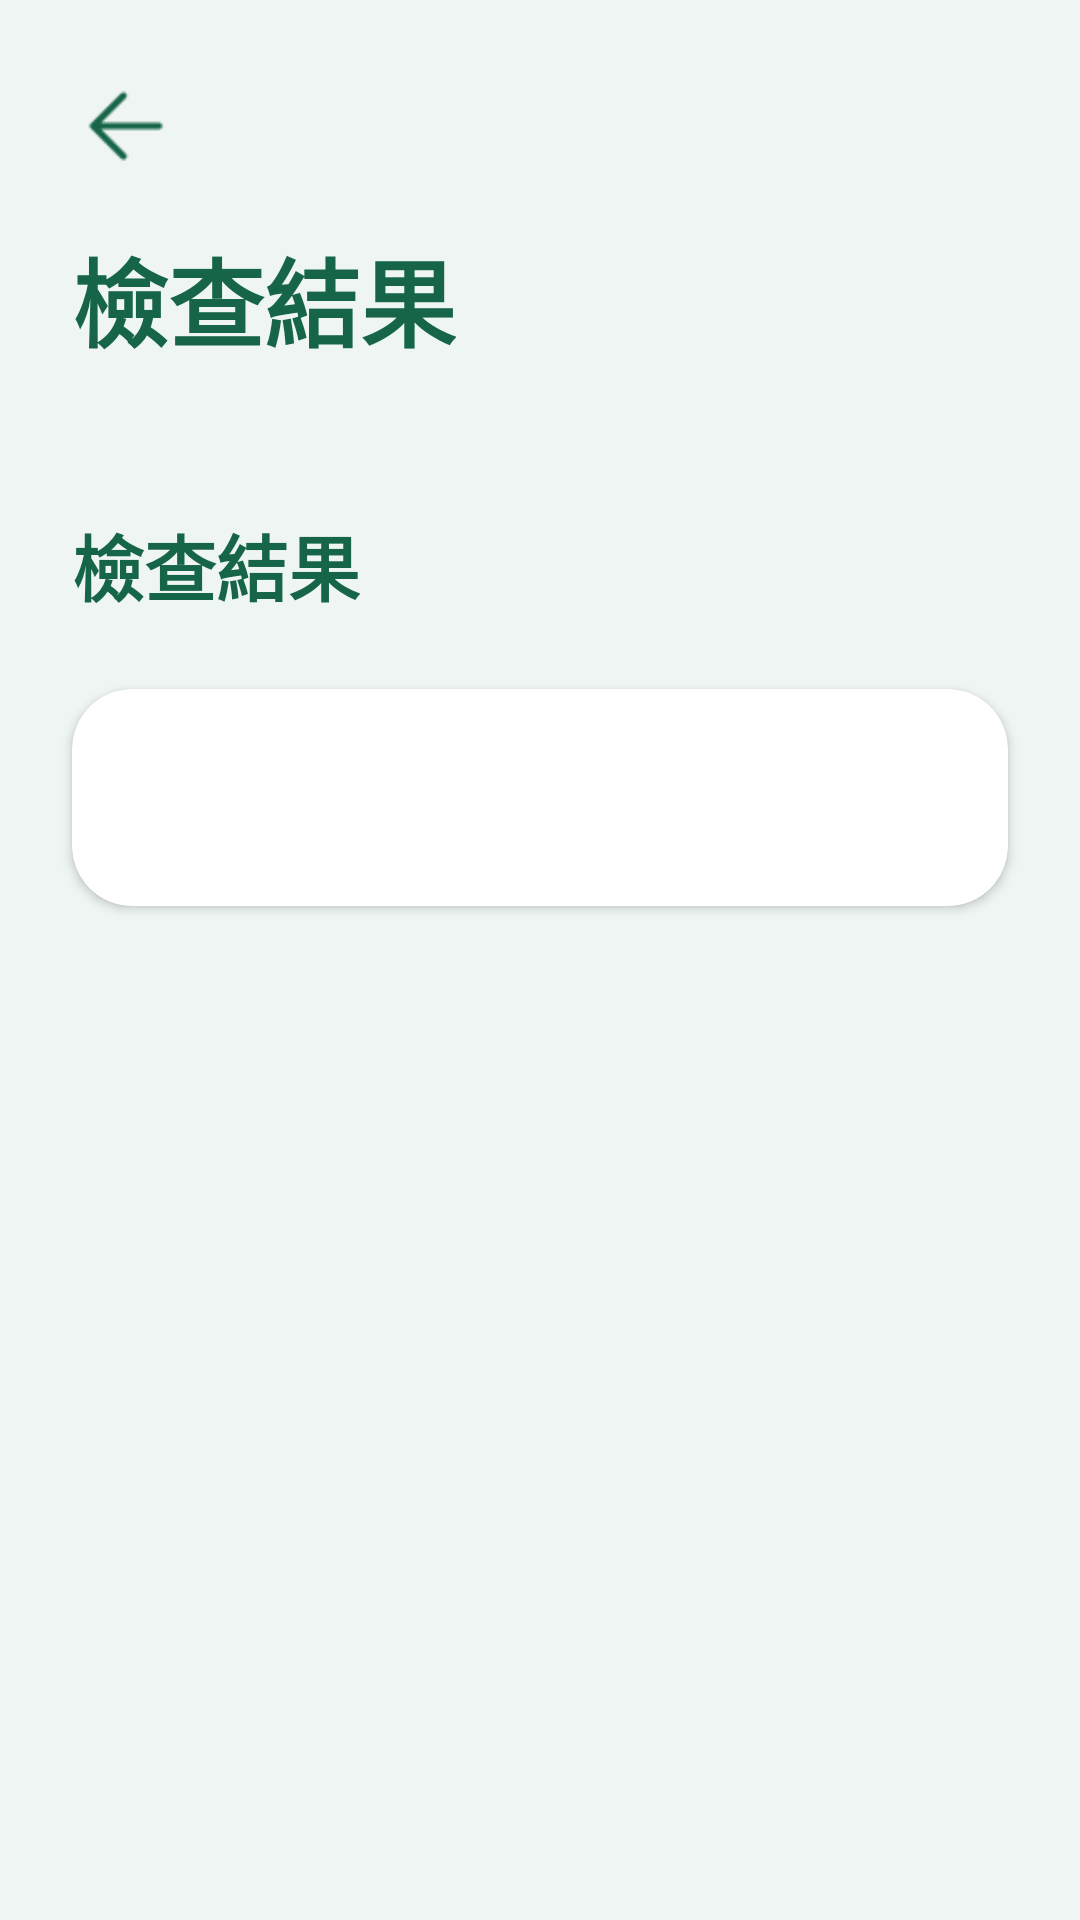

Reconstruct the res/layout file that produces this screen, plus the resources it refers to.
<!-- AndroidManifest.xml: application theme Theme.FP -->
<!-- res/layout/activity_history_detail.xml -->
<?xml version="1.0" encoding="utf-8"?>
<ScrollView
    xmlns:android="http://schemas.android.com/apk/res/android"
    xmlns:app="http://schemas.android.com/apk/res-auto"
    android:layout_width="match_parent"
    android:layout_height="match_parent"
    android:background="#EEF5F2"
    android:fillViewport="true">

    <LinearLayout
        android:layout_width="match_parent"
        android:layout_height="wrap_content"
        android:orientation="vertical"
        android:paddingBottom="40dp">

        
        <androidx.constraintlayout.widget.ConstraintLayout
            android:layout_width="match_parent"
            android:layout_height="wrap_content"
            android:padding="24dp">

            <ImageView
                android:id="@+id/btn_back"
                android:layout_width="36dp"
                android:layout_height="36dp"
                android:src="@drawable/ic_back"
                app:tint="#166548"
                app:layout_constraintStart_toStartOf="parent"
                app:layout_constraintTop_toTopOf="parent" />

            <TextView
                android:id="@+id/tv_page_title"
                android:layout_width="wrap_content"
                android:layout_height="wrap_content"
                android:text="檢查結果"
                android:textColor="#166548"
                android:textSize="32sp"
                android:textStyle="bold"
                android:layout_marginTop="16dp"
                app:layout_constraintTop_toBottomOf="@id/btn_back"
                app:layout_constraintStart_toStartOf="parent" />

        </androidx.constraintlayout.widget.ConstraintLayout>


        
        <ImageView
            android:id="@+id/iv_image"
            android:layout_width="match_parent"
            android:layout_height="800dp"
            android:layout_marginHorizontal="24dp"
            android:layout_marginTop="12dp"
            android:scaleType="centerCrop"
            android:background="#EEEEEE"
            android:visibility="gone" />

        
        <LinearLayout
            android:id="@+id/layout_audio"
            android:layout_width="wrap_content"
            android:layout_height="wrap_content"
            android:layout_margin="24dp"
            android:orientation="horizontal"
            android:gravity="center_vertical"
            android:visibility="gone">

            <ImageButton
                android:id="@+id/btn_play_pause"
                android:layout_width="48dp"
                android:layout_height="48dp"
                android:background="@android:color/transparent"
                android:src="@android:drawable/ic_media_play" />
        </LinearLayout>
        
        <TextView
            android:id="@+id/tv_content"
            android:layout_width="match_parent"
            android:layout_height="wrap_content"
            android:layout_margin="24dp"
            android:padding="16dp"
            android:background="@drawable/bg_input_box_grey"
            android:textColor="#166548"
            android:textSize="18sp"
            android:visibility="gone" />
        
        <TextView
            android:layout_width="wrap_content"
            android:layout_height="wrap_content"
            android:text="檢查結果"
            android:textColor="#166548"
            android:textSize="24sp"
            android:textStyle="bold"
            android:layout_marginStart="24dp"
            android:layout_marginTop="24dp" />

        <androidx.cardview.widget.CardView
            android:layout_width="match_parent"
            android:layout_height="wrap_content"
            android:layout_margin="24dp"
            app:cardCornerRadius="20dp"
            app:cardElevation="2dp"
            app:contentPadding="24dp">

            <TextView
                android:id="@+id/tv_result_text"
                android:layout_width="match_parent"
                android:layout_height="wrap_content"
                android:textColor="#000000"
                android:textSize="18sp"
                android:lineSpacingExtra="6dp" />

        </androidx.cardview.widget.CardView>

    </LinearLayout>
</ScrollView>
<!-- resources referenced by this layout -->
<resources>
  <!-- drawable bg_input_box_grey (drawable) -->
  <?xml version="1.0" encoding="utf-8"?>
  <shape xmlns:android="http://schemas.android.com/apk/res/android">
      <solid android:color="#F2F2F2" /> <corners android:radius="8dp" />  <stroke android:width="1dp" android:color="#DDDDDD"/> </shape>
  <!-- drawable ic_back: png bitmap (drawable, 494 bytes) -->
  <style name="Theme.FP" parent="Base.Theme.FP2" />
  <style name="Base.Theme.FP2" parent="Theme.Material3.DayNight.NoActionBar">
          
          <item name="colorPrimary">#227D60</item>
          <item name="colorOnPrimary">#FFFFFF</item>
          <item name="colorSecondary">#227D60</item>
          <item name="colorSurface">#EEF5F2</item>
          <item name="colorOnSurface">#227D60</item>
      </style>
</resources>
